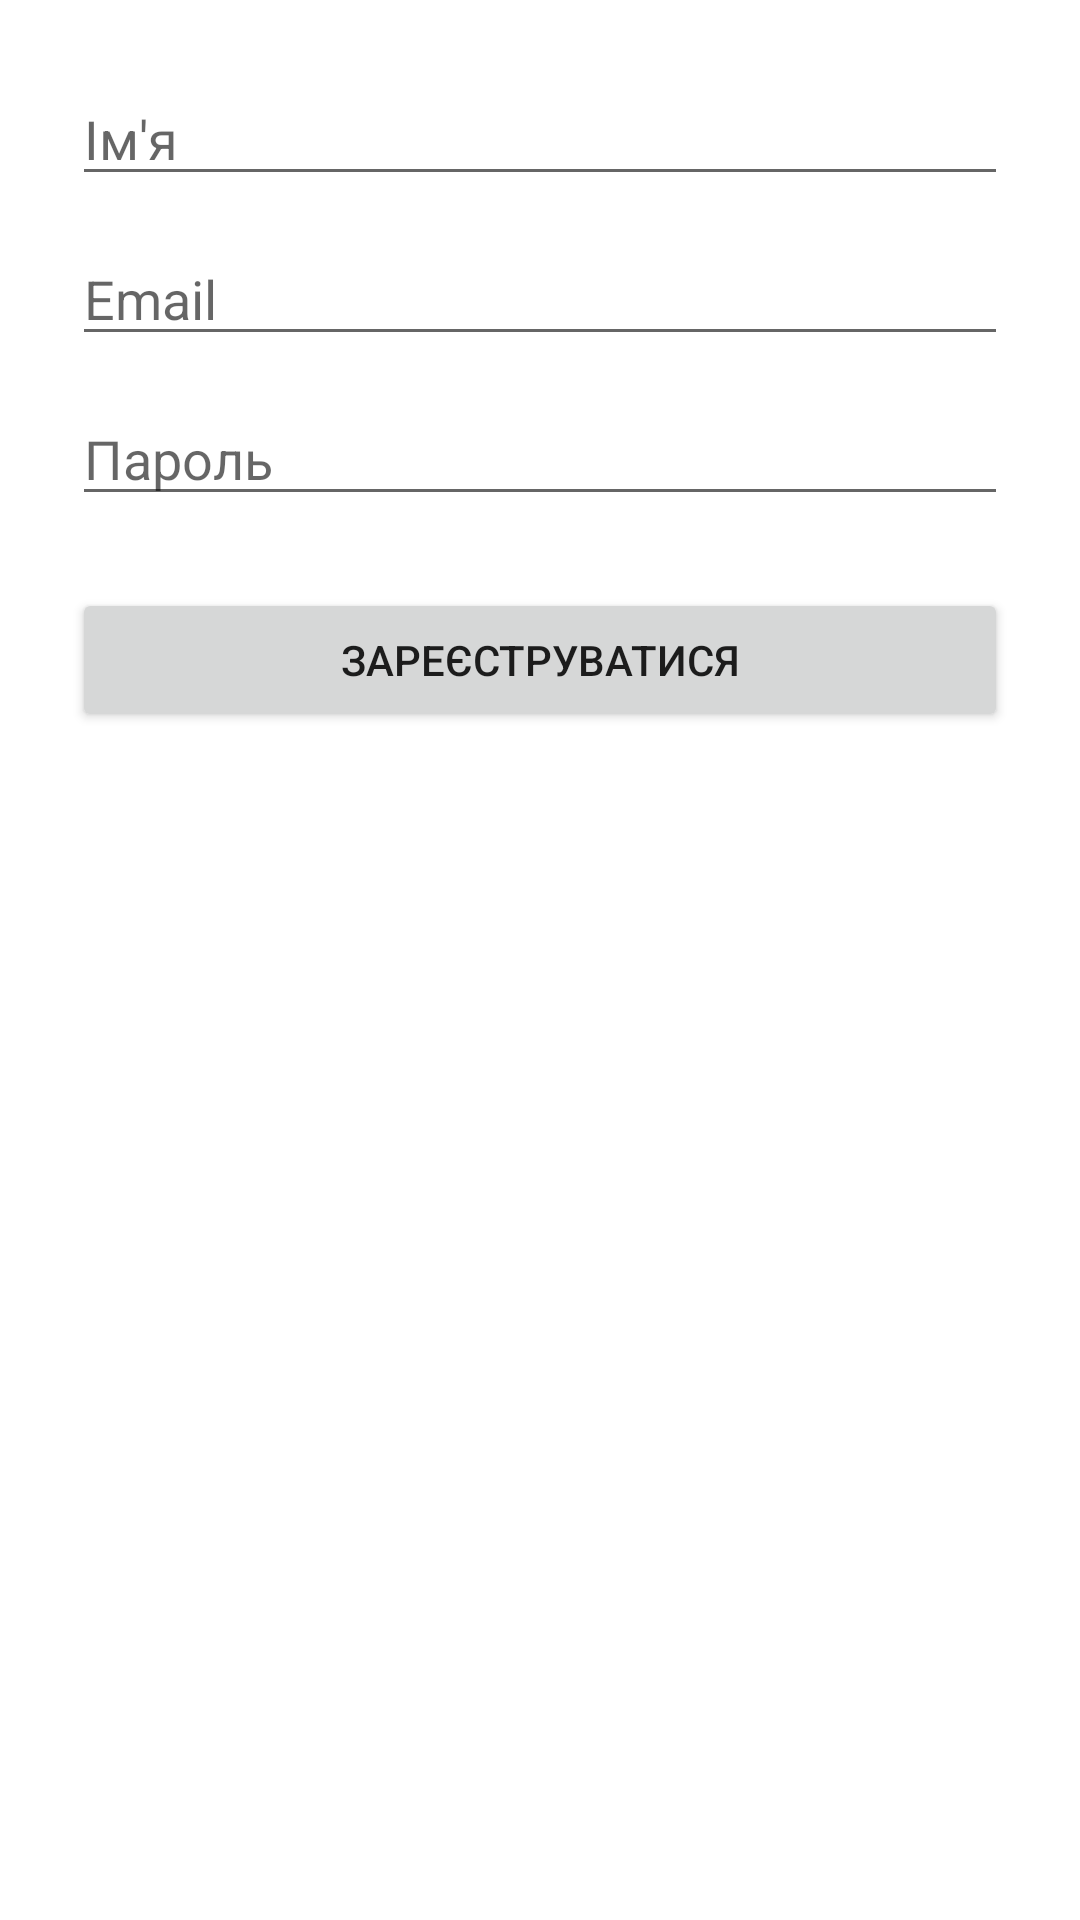

Write the Android layout XML for this screen, with the resource values it uses.
<!-- AndroidManifest.xml: application theme Theme.APZ -->
<!-- res/layout/activity_register.xml -->
<?xml version="1.0" encoding="utf-8"?>
<ScrollView xmlns:android="http://schemas.android.com/apk/res/android"
    android:layout_width="match_parent"
    android:layout_height="match_parent"
    android:fitsSystemWindows="true">
    <LinearLayout xmlns:android="http://schemas.android.com/apk/res/android"
        android:layout_width="match_parent"
        android:layout_height="match_parent"
        android:orientation="vertical"
        android:padding="24dp">

        <EditText
            android:id="@+id/editTextName"
            android:layout_width="match_parent"
            android:layout_height="wrap_content"
            android:hint="Ім'я"
            android:inputType="textPersonName" />

        <EditText
            android:id="@+id/editTextEmail"
            android:layout_width="match_parent"
            android:layout_height="wrap_content"
            android:hint="Email"
            android:inputType="textEmailAddress"
            android:layout_marginTop="12dp" />

        <EditText
            android:id="@+id/editTextPassword"
            android:layout_width="match_parent"
            android:layout_height="wrap_content"
            android:hint="Пароль"
            android:inputType="textPassword"
            android:layout_marginTop="12dp" />

        <Button
            android:id="@+id/buttonRegister"
            android:layout_width="match_parent"
            android:layout_height="wrap_content"
            android:text="Зареєструватися"
            android:layout_marginTop="24dp" />
    </LinearLayout>
</ScrollView>
<!-- resources referenced by this layout -->
<resources>
  <style name="Theme.APZ" parent="Theme.MaterialComponents.DayNight.DarkActionBar">
          <item name="colorPrimary">@color/purple_500</item>
          <item name="colorPrimaryVariant">@color/purple_700</item>
          <item name="colorOnPrimary">@color/white</item>
          <item name="colorSecondary">@color/teal_200</item>
          <item name="colorOnSecondary">@color/black</item>
          <item name="android:windowBackground">@color/white</item>
      </style>
  <!-- not gathered from this repository: default colours our renderer supplied (Android Studio template values) -->
  <color name="purple_500">#FF6200EE</color>
  <color name="purple_700">#FF3700B3</color>
  <color name="teal_200">#FF03DAC5</color>
  <color name="black">#FF000000</color>
  <color name="white">#FFFFFFFF</color>
</resources>
